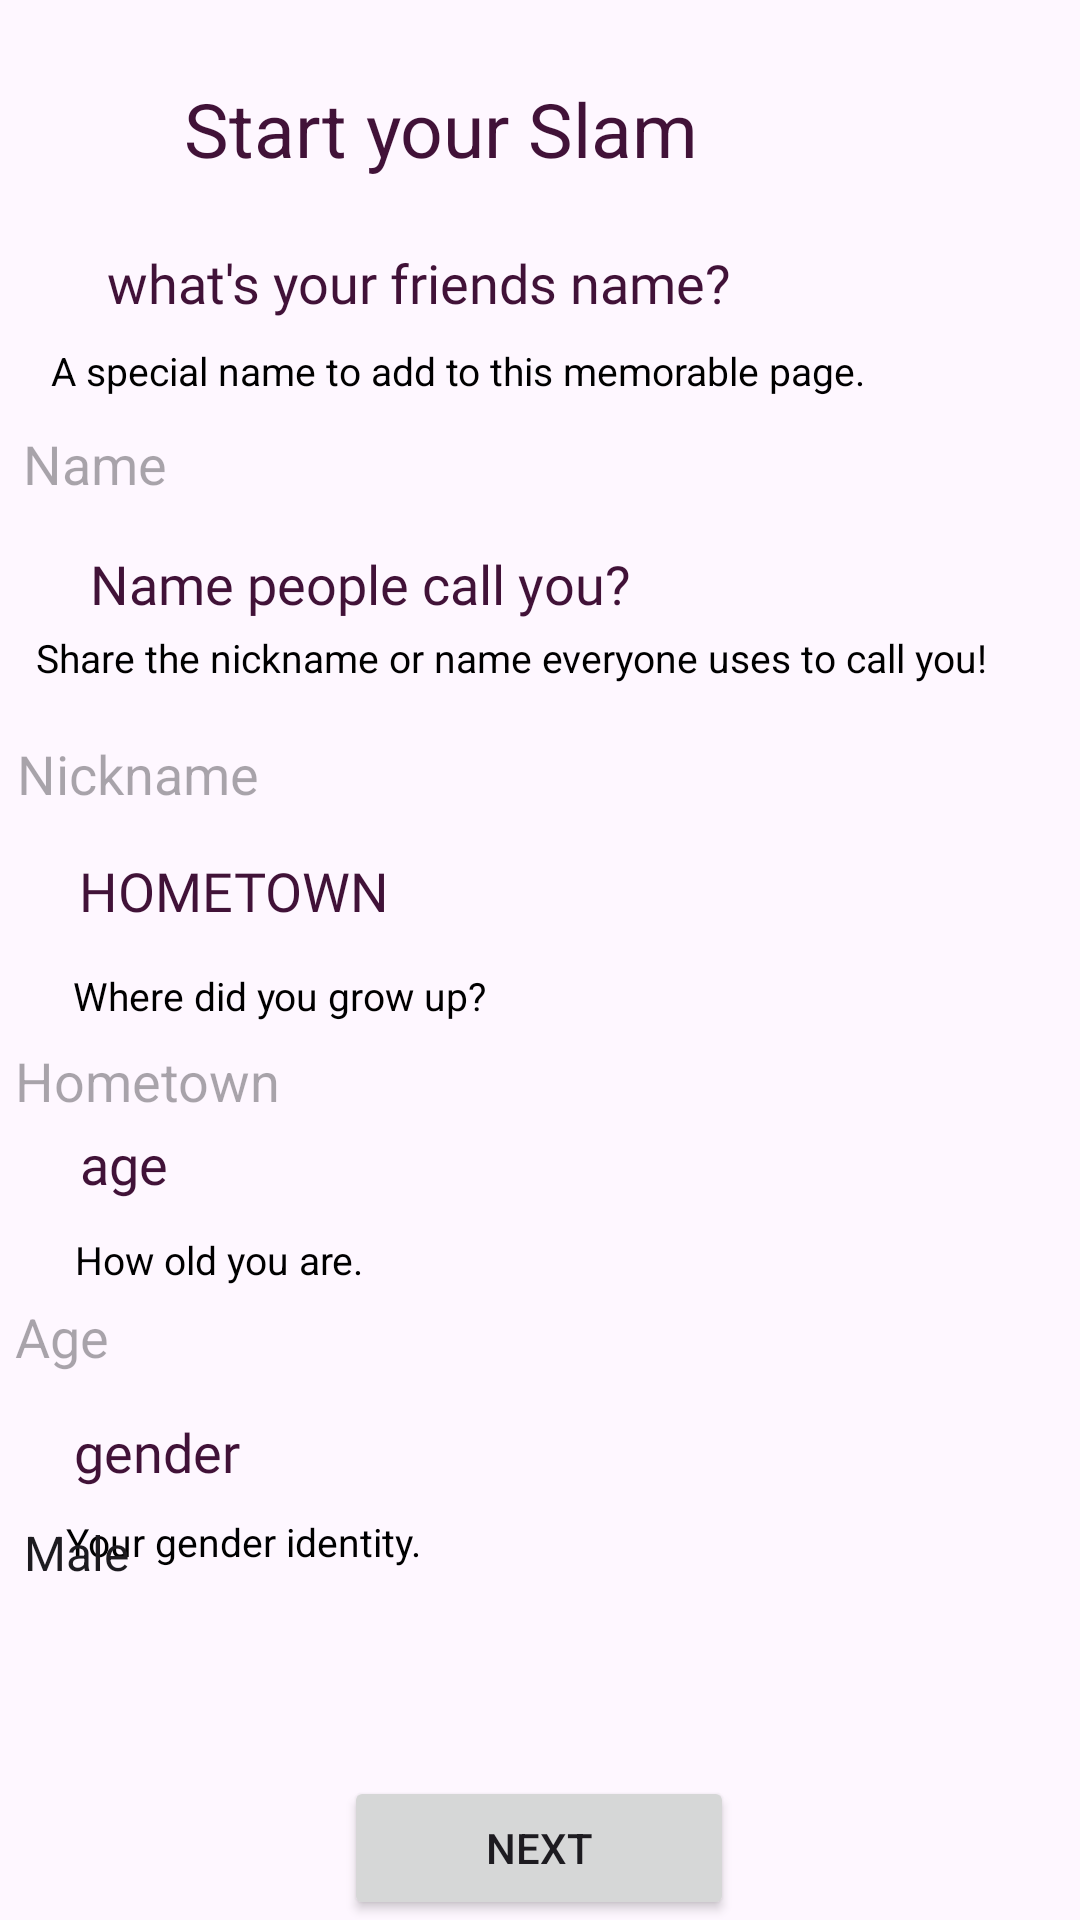

The Android layout XML behind this screen, and the referenced resources:
<!-- AndroidManifest.xml: application theme Theme.SlamBook -->
<!-- res/layout/activity_slam_fill1.xml -->
<?xml version="1.0" encoding="utf-8"?>
<androidx.constraintlayout.widget.ConstraintLayout xmlns:android="http://schemas.android.com/apk/res/android"
    xmlns:app="http://schemas.android.com/apk/res-auto"
    xmlns:tools="http://schemas.android.com/tools"
    android:id="@+id/main"
    android:layout_width="match_parent"
    android:layout_height="match_parent"
    tools:context=".SlamFill1">

    <EditText
        android:id="@+id/editText_Age"
        android:layout_width="350dp"
        android:layout_height="48dp"
        android:ems="10"
        android:inputType="text"
        android:hint="@string/AGE"
        android:textColor="@color/violet"
        app:layout_constraintBottom_toBottomOf="parent"
        app:layout_constraintEnd_toEndOf="parent"
        app:layout_constraintHorizontal_bias="0.491"
        app:layout_constraintStart_toStartOf="parent"
        app:layout_constraintTop_toBottomOf="@+id/editTextText5"
        app:layout_constraintVertical_bias="0.45"
        android:background="@drawable/edittext_underline"/>

    <TextView
        android:id="@+id/textView13"
        android:layout_width="wrap_content"
        android:layout_height="wrap_content"
        android:fontFamily="@font/heavitas1"
        android:text="@string/age"
        android:textColor="@color/violet"
        android:textSize="18sp"
        app:layout_constraintBottom_toBottomOf="parent"
        app:layout_constraintEnd_toEndOf="parent"
        app:layout_constraintHorizontal_bias="0.081"
        app:layout_constraintStart_toStartOf="parent"
        app:layout_constraintTop_toTopOf="@+id/textView8"
        app:layout_constraintVertical_bias="0.408" />

    <TextView
        android:id="@+id/textView14"
        android:layout_width="wrap_content"
        android:layout_height="wrap_content"
        android:text="@string/how_old_you_are"
        android:textColor="@color/black"
        android:textSize="13sp"
        app:layout_constraintBottom_toBottomOf="parent"
        app:layout_constraintEnd_toEndOf="parent"
        app:layout_constraintHorizontal_bias="0.095"
        app:layout_constraintStart_toStartOf="parent"
        app:layout_constraintTop_toBottomOf="@+id/editTextText5"
        app:layout_constraintVertical_bias="0.379" />

    <TextView
        android:id="@+id/textView15"
        android:layout_width="wrap_content"
        android:layout_height="wrap_content"
        android:text="@string/your_gender_identity"
        android:textColor="@color/black"
        android:textSize="13sp"
        app:layout_constraintBottom_toBottomOf="parent"
        app:layout_constraintEnd_toEndOf="parent"
        app:layout_constraintHorizontal_bias="0.091"
        app:layout_constraintStart_toStartOf="parent"
        app:layout_constraintTop_toBottomOf="@+id/editTextText5"
        app:layout_constraintVertical_bias="0.655" />

    <ImageView
        android:id="@+id/imageViewBack"
        android:layout_width="30dp"
        android:layout_height="36dp"
        app:layout_constraintBottom_toBottomOf="parent"
        app:layout_constraintEnd_toEndOf="parent"
        app:layout_constraintHorizontal_bias="0.07"
        app:layout_constraintStart_toStartOf="parent"
        app:layout_constraintTop_toTopOf="parent"
        app:layout_constraintVertical_bias="0.043"
        app:srcCompat="@drawable/backbutton" />

    <EditText
        android:id="@+id/name"
        android:layout_width="340dp"
        android:layout_height="48dp"
        android:ems="10"
        android:inputType="text"
        android:hint="@string/name"
        android:textColor="@color/violet"
        app:layout_constraintBottom_toBottomOf="parent"
        app:layout_constraintEnd_toEndOf="parent"
        app:layout_constraintHorizontal_bias="0.38"
        app:layout_constraintStart_toStartOf="parent"
        app:layout_constraintTop_toTopOf="parent"
        app:layout_constraintVertical_bias="0.221"
        android:background="@drawable/edittext_underline"/>

    <TextView
        android:id="@+id/textView4"
        android:layout_width="wrap_content"
        android:layout_height="wrap_content"
        android:fontFamily="@font/heavitas1"
        android:text="@string/what_s_your_friends_name"
        android:textColor="@color/violet"
        android:textSize="18sp"
        app:layout_constraintBottom_toBottomOf="parent"
        app:layout_constraintEnd_toEndOf="parent"
        app:layout_constraintHorizontal_bias="0.236"
        app:layout_constraintStart_toStartOf="parent"
        app:layout_constraintTop_toTopOf="parent"
        app:layout_constraintVertical_bias="0.133" />

    <TextView
        android:id="@+id/textView5"
        android:layout_width="wrap_content"
        android:layout_height="wrap_content"
        android:text="@string/a_special_name_to_add_to_this_memorable_page"
        android:textColor="@color/black"
        android:textSize="13sp"
        app:layout_constraintBottom_toBottomOf="parent"
        app:layout_constraintEnd_toEndOf="parent"
        app:layout_constraintHorizontal_bias="0.191"
        app:layout_constraintStart_toStartOf="parent"
        app:layout_constraintTop_toBottomOf="@+id/textView4"
        app:layout_constraintVertical_bias="0.016" />

    <TextView
        android:id="@+id/textView6"
        android:layout_width="wrap_content"
        android:layout_height="wrap_content"
        android:text="@string/start_your_slam"
        android:textColor="@color/violet"
        android:textSize="25sp"
        app:layout_constraintBottom_toBottomOf="parent"
        app:layout_constraintEnd_toEndOf="parent"
        app:layout_constraintHorizontal_bias="0.326"
        app:layout_constraintStart_toStartOf="parent"
        app:layout_constraintTop_toTopOf="parent"
        app:layout_constraintVertical_bias="0.043" />

    <EditText
        android:id="@+id/editTextText5"
        android:layout_width="346dp"
        android:layout_height="48dp"
        android:ems="10"
        android:inputType="text"
        android:hint="@string/nickname"
        android:textColor="@color/violet"
        app:layout_constraintBottom_toBottomOf="parent"
        app:layout_constraintEnd_toEndOf="parent"
        app:layout_constraintHorizontal_bias="0.415"
        app:layout_constraintStart_toStartOf="parent"
        app:layout_constraintTop_toBottomOf="@+id/name"
        app:layout_constraintVertical_bias="0.134"
        android:background="@drawable/edittext_underline"/>

    <TextView
        android:id="@+id/textView7"
        android:layout_width="wrap_content"
        android:layout_height="wrap_content"
        android:fontFamily="@font/heavitas1"
        android:text="@string/name_people_call_you"
        android:textColor="@color/violet"
        android:textSize="18sp"
        app:layout_constraintBottom_toBottomOf="parent"
        app:layout_constraintEnd_toEndOf="parent"
        app:layout_constraintHorizontal_bias="0.167"
        app:layout_constraintStart_toStartOf="parent"
        app:layout_constraintTop_toTopOf="parent"
        app:layout_constraintVertical_bias="0.296" />

    <TextView
        android:id="@+id/textView8"
        android:layout_width="wrap_content"
        android:layout_height="wrap_content"
        android:text="@string/share_the_nickname_or_name_everyone_uses_to_call_you"
        android:textColor="@color/black"
        android:textSize="13sp"
        app:layout_constraintBottom_toBottomOf="parent"
        app:layout_constraintEnd_toEndOf="parent"
        app:layout_constraintHorizontal_bias="0.281"
        app:layout_constraintStart_toStartOf="parent"
        app:layout_constraintTop_toTopOf="parent"
        app:layout_constraintVertical_bias="0.338" />

    <EditText
        android:id="@+id/editText_Hometown"
        android:layout_width="350dp"
        android:layout_height="48dp"
        android:ems="10"
        android:inputType="text"
        android:hint="@string/HOmetown"
        android:textColor="@color/violet"
        app:layout_constraintBottom_toBottomOf="parent"
        app:layout_constraintEnd_toEndOf="parent"
        app:layout_constraintHorizontal_bias="0.491"
        app:layout_constraintStart_toStartOf="parent"
        app:layout_constraintTop_toBottomOf="@+id/editTextText5"
        app:layout_constraintVertical_bias="0.175"
        android:background="@drawable/edittext_underline"/>

    <TextView
        android:id="@+id/textView9"
        android:layout_width="wrap_content"
        android:layout_height="wrap_content"
        android:fontFamily="@font/heavitas1"
        android:text="@string/hometown"
        android:textColor="@color/violet"
        android:textSize="18sp"
        app:layout_constraintBottom_toBottomOf="parent"
        app:layout_constraintEnd_toEndOf="parent"
        app:layout_constraintHorizontal_bias="0.102"
        app:layout_constraintStart_toStartOf="parent"
        app:layout_constraintTop_toTopOf="@+id/textView8"
        app:layout_constraintVertical_bias="0.183" />

    <TextView
        android:id="@+id/textView11"
        android:layout_width="wrap_content"
        android:layout_height="wrap_content"
        android:fontFamily="@font/heavitas1"
        android:text="@string/gender"
        android:textColor="@color/violet"
        android:textSize="18sp"
        app:layout_constraintBottom_toBottomOf="parent"
        app:layout_constraintEnd_toEndOf="parent"
        app:layout_constraintHorizontal_bias="0.081"
        app:layout_constraintStart_toStartOf="parent"
        app:layout_constraintTop_toTopOf="@+id/textView8"
        app:layout_constraintVertical_bias="0.645" />

    <TextView
        android:id="@+id/textView10"
        android:layout_width="wrap_content"
        android:layout_height="wrap_content"
        android:text="@string/where_did_you_grow_up"
        android:textColor="@color/black"
        android:textSize="13sp"
        app:layout_constraintBottom_toBottomOf="parent"
        app:layout_constraintEnd_toEndOf="parent"
        app:layout_constraintHorizontal_bias="0.109"
        app:layout_constraintStart_toStartOf="parent"
        app:layout_constraintTop_toBottomOf="@+id/editTextText5"
        app:layout_constraintVertical_bias="0.12" />

    <Button
        android:id="@+id/next_button"
        android:layout_width="130dp"
        android:layout_height="48dp"
        android:text="@string/next"
        app:layout_constraintBottom_toBottomOf="parent"
        app:layout_constraintEnd_toEndOf="parent"
        app:layout_constraintHorizontal_bias="0.498"
        app:layout_constraintStart_toStartOf="parent" />

    <Spinner
        android:id="@+id/spinnergender"
        android:entries="@array/gender_options"
        android:layout_width="360dp"
        android:layout_height="48dp"
        android:layout_marginTop="-80dp"
        app:layout_constraintBottom_toTopOf="@+id/next_button"
        app:layout_constraintEnd_toEndOf="parent"
        app:layout_constraintStart_toStartOf="parent"
        app:layout_constraintTop_toBottomOf="@+id/textView15"
        android:background="@drawable/edittext_underline"/>

</androidx.constraintlayout.widget.ConstraintLayout>
<!-- resources referenced by this layout -->
<resources>
  <string-array name="gender_options">
          <item>Male</item>
          <item>Female</item>
          <item>Non-Binary</item>
          <item>Genderfluid</item>
          <item>Agender</item>
          <item>Bigender</item>
          <item>Two-Spirit</item>
      </string-array>
  <color name="black">#FF000000</color>
  <color name="violet">#411238</color>
  <string name="AGE">Age</string>
  <string name="HOmetown">Hometown</string>
  <string name="a_special_name_to_add_to_this_memorable_page">A special name to add to this memorable page.</string>
  <string name="age">age</string>
  <string name="gender">gender</string>
  <string name="hometown">HOMETOWN</string>
  <string name="how_old_you_are">How old you are.</string>
  <string name="name">Name</string>
  <string name="name_people_call_you">Name people call you?</string>
  <string name="next">Next</string>
  <string name="nickname">Nickname</string>
  <string name="share_the_nickname_or_name_everyone_uses_to_call_you">Share the nickname or name everyone uses to call you!</string>
  <string name="start_your_slam">Start your Slam</string>
  <string name="what_s_your_friends_name">what\'s your friends name?</string>
  <string name="where_did_you_grow_up">Where did you grow up?</string>
  <string name="your_gender_identity">Your gender identity.</string>
  <style name="Theme.SlamBook" parent="Base.Theme.SlamBook" />
  <style name="Base.Theme.SlamBook" parent="Theme.Material3.DayNight.NoActionBar">
          
          
      </style>
</resources>
